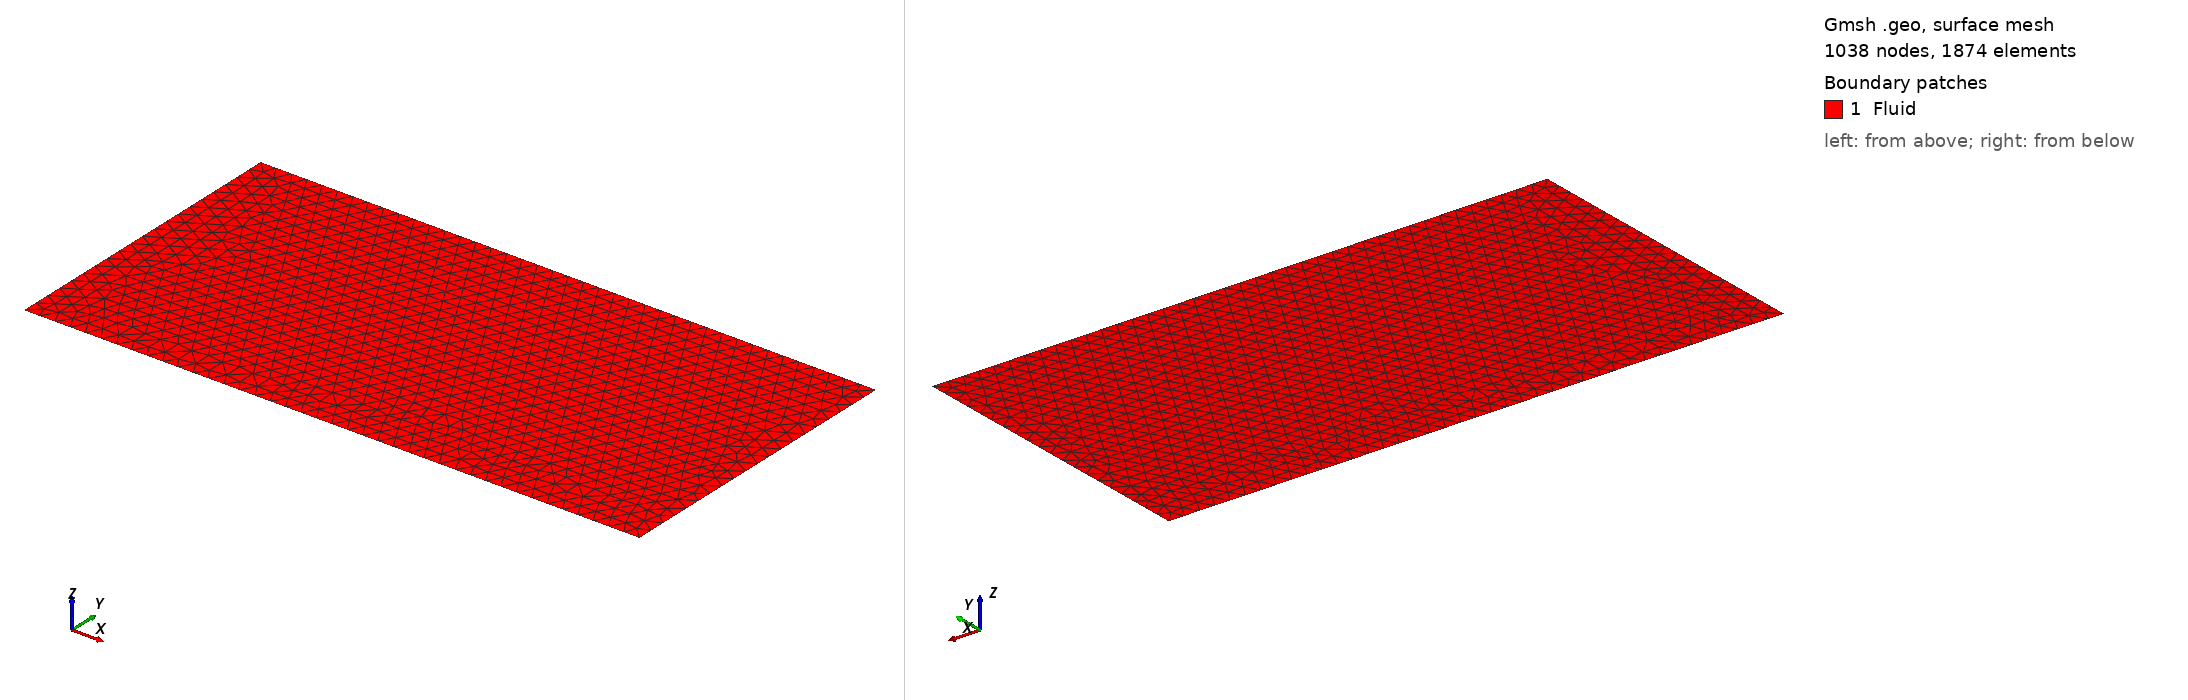

Gmsh geometry script, surface-meshed: 1038 nodes, 1874 surface elements. Boundary patches (legend numbers): 1 Fluid. Left view from above one corner, right view from below the opposite corner. Legend entries are the model's physical surfaces. The drawing asked Gmsh for element sizes between 1% and 20% of the model's largest extent; the script's own settings can give other sizes.

=== geometry.geo (drawn) ===
//+
d = 0.25;
//+
Point(1) = {10, 0, 0, d};
//+
Point(2) = {0, 0, 0, d};
//+
Point(3) = {0, 10, 0, d};
//+
Point(4) = {10, 10, 0, d};
//+
Point(5) = {0, 5, 0, d};
//+
Point(6) = {10, 5, 0, d};
//+
Line(1) = {3, 5};
//+
Line(2) = {5, 2};
//+
Line(3) = {2, 1};
//+
Line(4) = {1, 6};
//+
Line(5) = {6, 4};
//+
Line(6) = {5, 6};
//+
Physical Curve("Boundary") = {1, 2, 3, 4, 5};
//+
Physical Curve("FreeSurface") = {6};
//+
Curve Loop(1) = {6, -4, -3, -2};
//+
Plane Surface(1) = {1};
//+
Physical Surface("Fluid") = {1};
//+
//Transfinite Surface{1};
